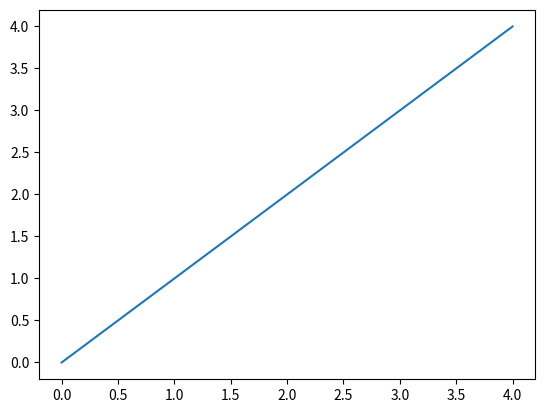

Recreate this plot in Python.
import matplotlib.pyplot as plt

# The data to plot (in this case, just a straight line)
y = [0, 1, 2, 3, 4]

# Create a figure and axis
fig, ax = plt.subplots()

# Plot the data
ax.plot(y)

# Show the plot
plt.show()
